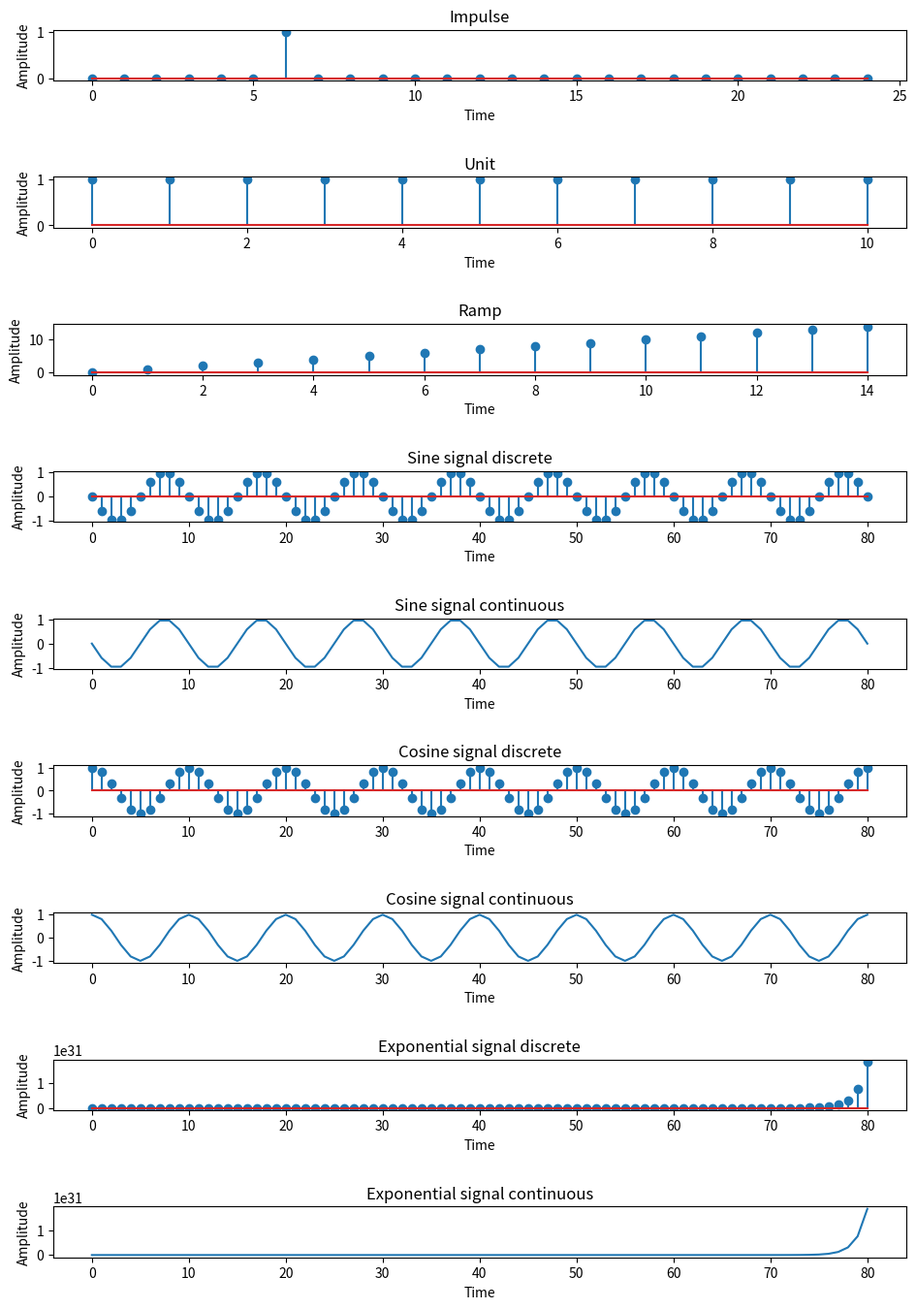

This figure's Python source: (Note: this script raises an exception after producing the figure.)
##########################################################    ELEMENTARY SIGNAL #################################################

import numpy as np
import matplotlib.pyplot as plt

#defining functions
def impulse(time , pos):
  dis_signal = np.zeros(time)
  dis_signal[pos] = 1
  return dis_signal

def unit(time):
  unit_signal = np.ones(time)
  return unit_signal

def ramp(time):
  ramp_signal = np.zeros(time)
  for i in range(time):
    ramp_signal[i] = i
  return ramp_signal

def sine(time , amp ,freq):
  t = np.arange(0 ,time+1)
  dis_signal = amp * np.sin(2*np.pi*freq*t)
  return dis_signal

def cos(time , amp ,freq):
  t = np.arange(0 ,time+1)
  dis_signal = amp * np.cos(2*np.pi*freq*t)
  return dis_signal

def exp(time , amp ,freq):
  t = np.arange(0 ,time+1)
  dis_signal = amp * np.exp(freq*t)
  return dis_signal

# calling functions
impulse_signal = impulse(25 , 6)
unit_signal = unit(11)
ramp_signal = ramp(15)
sine_signal = sine(80 , 1 , 0.9)
cos_signal = cos(80 , 1 , 0.9)
exp_signal = exp(80 , 1 , 0.9)

#plotting fuctions
plt.figure(figsize=(10,14))
plt.subplot(9,1,1)
plt.stem(impulse_signal)
plt.title('Impulse')
plt.xlabel('Time')
plt.ylabel('Amplitude')

plt.subplot(9,1,2)
plt.stem(unit_signal)
plt.title('Unit')
plt.xlabel('Time')
plt.ylabel('Amplitude')

plt.subplot(9,1,3)
plt.stem(ramp_signal)
plt.title('Ramp')
plt.xlabel('Time')
plt.ylabel('Amplitude')

plt.subplot(9,1,4)
plt.stem(sine_signal)
plt.title('Sine signal discrete')
plt.xlabel('Time')
plt.ylabel('Amplitude')

plt.subplot(9,1,5)
plt.plot(sine_signal)
plt.title('Sine signal continuous')
plt.xlabel('Time')
plt.ylabel('Amplitude')

plt.subplot(9,1,6)
plt.stem(cos_signal)
plt.title('Cosine signal discrete')
plt.xlabel('Time')
plt.ylabel('Amplitude')

plt.subplot(9,1,7)
plt.plot(cos_signal)
plt.title('Cosine signal continuous')
plt.xlabel('Time')
plt.ylabel('Amplitude')

plt.subplot(9,1,8)
plt.stem(exp_signal)
plt.title('Exponential signal discrete')
plt.xlabel('Time')
plt.ylabel('Amplitude')

plt.subplot(9,1,9)
plt.plot(exp_signal)
plt.title('Exponential signal continuous')
plt.xlabel('Time')
plt.ylabel('Amplitude')


# Add spacing between plots
plt.tight_layout(pad=2.5)
plt.show()




############################################# LINEAR CONVOLUTION####################################################333
input_string_for_x_n = input("Enter the elements for x_n separated by spaces: ")
input_string_for_y_n = input("Enter the elements for y_n separated by spaces: ")

string_list_for_x_n = input_string_for_x_n.split()
string_list_for_y_n = input_string_for_y_n.split()

x_n = [int(num) for num in string_list_for_x_n]
y_n = [int(num) for num in string_list_for_y_n]

x_origin = int(input("Enter the origin index for x_n: "))
y_origin = int(input("Enter the origin index for y_n: "))

# x_origin = x_n[1]
# y_origin = y_n[0]

l = len(x_n)
m = len(y_n)

print(x_n)
print(y_n)
print(x_origin)
print(y_origin)

# Convolution numpy se
numpy_conv = np.convolve(x_n, y_n)
len_numpy_conv = len(numpy_conv)
print("Convolution using NumPy:", numpy_conv)
print("Length of NumPy convolution:", len_numpy_conv)
print("Origin of convolution present at index:" , x_origin+y_origin , "and the value present at that index is " ,numpy_conv[x_origin+y_origin] )

# Manual convolution(i.e using for loop)
manual_conv = []
for n in range(l + m - 1):
  sum_val = 0
  for k in range(l):
    if 0 <= n - k < m:
      sum_val += x_n[k] * y_n[n - k]
  manual_conv.append(sum_val)

print("Manual convolution:", manual_conv)
print("Length of manual convolution:", len(manual_conv))
print("Origin of manual convolution present at index :" , x_origin + y_origin , "and the value at that index is :" , manual_conv[x_origin+y_origin])






###############################################################3 CIRCULAR CONVOLUTION #####################################################33

x_n = [int(num) for num in input("Enter the elements for x_n separated by spaces: ").split()]
y_n = [int(num) for num in input("Enter the elements for y_n separated by spaces: ").split()]

l = len(x_n)
m = len(y_n)

print(x_n)
print(y_n)

N = max(l,m)
print(N)

# padding with zeros
if l < N:
    for i in range(N-l):
        x_n.append(0)

if m < N:
    for i in range(N-m):
        y_n.append(0)

manual_conv = []
for n in range(N):
    sum_val = 0
    for k in range(N):
        sum_val += x_n[k] * y_n[(n - k) % N]
    manual_conv.append(sum_val)

print(x_n)
print(y_n)
print("circular convolution:" , manual_conv)



########################################################## DFT ##################################################################33

import numpy as np
import matplotlib.pyplot as plt

x_n = [int(num) for num in input("Enter the x_n separated by spaces: ").split()]
N = len(x_n)

# Initialize the twiddle factor matrix
twiddle_matrix = np.zeros((N, N), dtype=complex)

# Compute only unique twiddle factors using periodicity and symmetry
WN = np.exp(-2j * np.pi / N)  # Fundamental twiddle factor
twiddle_factors = {}

for k in range(N):
    for n in range(N):
        exponent = (k * n) % N  # Using periodicity W_N^(n+k) = W_N^k
        if exponent not in twiddle_factors:
            twiddle_factors[exponent] = WN**exponent
        twiddle_matrix[k, n] = twiddle_factors[exponent]

print("\nTwiddle Factor Matrix:")
print(twiddle_matrix)

# Compute DFT using the optimized twiddle matrix
X_k = np.dot(twiddle_matrix, x_n)

print("\nDFT of the sequence (Manual Calculation):")
for i, val in enumerate(X_k):
    print(f"X[{i}] = {val}")

# Compute DFT using NumPy's FFT for verification
X_k_fft = np.fft.fft(x_n)

print("\nDFT of the sequence (Using NumPy FFT):")
for i, val in enumerate(X_k_fft):
    print(f"X_fft[{i}] = {val}")

# Check if manual DFT matches NumPy's FFT
if np.allclose(X_k, X_k_fft):
    print("\n The manually computed DFT matches NumPy's FFT!")
else:
    print("\n The manually computed DFT does NOT match NumPy's FFT!")

# Plot Magnitude and Phase Spectrum
plt.figure(figsize=(12, 5))

# Magnitude Spectrum
plt.subplot(1, 2, 1)
plt.stem(range(N), np.abs(X_k), basefmt=" ", label="Manual DFT")
plt.stem(range(N), np.abs(X_k_fft), basefmt=" ", markerfmt='ro', linefmt='r', label="NumPy FFT")
plt.xlabel('Frequency Index (k)')
plt.ylabel('Magnitude')
plt.title('DFT Magnitude Spectrum')
plt.legend()
plt.grid()

# Phase Spectrum
plt.subplot(1, 2, 2)
plt.stem(range(N), np.angle(X_k), basefmt=" ", label="Manual DFT")
plt.stem(range(N), np.angle(X_k_fft), basefmt=" ", markerfmt='ro', linefmt='r', label="NumPy FFT")
plt.xlabel('Frequency Index (k)')
plt.ylabel('Phase (radians)')
plt.title('DFT Phase Spectrum')
plt.legend()
plt.grid()

plt.tight_layout()
plt.show()



##############################################################3  IDFT ################################################################33

import numpy as np
import matplotlib.pyplot as plt

# Input DFT values
X_k = [complex(num) for num in input("Enter the X_k separated by spaces: ").split()]
N = len(X_k)

# Initialize the inverse twiddle factor matrix
inv_w_mat = np.zeros((N, N), dtype=complex)

# to compute only unique twiddle factor using properties
WN = np.exp(-2j * np.pi / N)  # twiddle factor
inv_w_fac = {}

for k in range(N):
    for n in range(N):
        peri_exp = (k * n) % N  # Using periodicity W_N^(n+k) = W_N^k
        symm_exp = (n*k) % N/2  # Using symmetric property here
        if peri_exp not in inv_w_fac:
            inv_w_fac[peri_exp] = WN**(-peri_exp)  # Conjugate twiddle for IDFT
            inv_w_mat[k, n] = inv_w_fac[peri_exp]
        elif symm_exp not in inv_w_fac:
            inv_w_fac[symm_exp] = -WN**(-symm_exp)  # Conjugate twiddle for IDFT
            inv_w_mat[k, n] = inv_w_fac[symm_exp]
        inv_w_mat[k, n] = inv_w_fac[peri_exp]

print("\nInverse Twiddle Factor Matrix:")
print(inv_w_mat)

# Compute IDFT using the optimized inverse twiddle matrix
x_n_manual = (1 / N) * np.dot(inv_w_mat, X_k)

print("\nIDFT of the sequence (Manual Calculation):")
for i, val in enumerate(x_n_manual):
    print(f"x[{i}] = {val}")

# to check whether manual one is correct or not
x_n_ifft = np.fft.ifft(X_k)

print("\nIDFT of the sequence (Using NumPy IFFT):")
for i, val in enumerate(x_n_ifft):
    print(f"x_ifft[{i}] = {val}")


# Plot Magnitude and Phase Spectrum of the IDFT result
plt.figure(figsize=(12, 5))

# Magnitude Spectrum of the IDFT result
plt.subplot(1, 2, 1)
plt.stem(range(N), np.abs(x_n_manual), basefmt=" ", label="Manual IDFT")
plt.stem(range(N), np.abs(x_n_ifft), basefmt=" ", markerfmt='ro', linefmt='r', label="NumPy IFFT")
plt.xlabel('Time Index (n)')
plt.ylabel('Magnitude')
plt.title('IDFT Magnitude Spectrum')
plt.legend()
plt.grid()

# Phase Spectrum of the IDFT result
plt.subplot(1, 2, 2)
plt.stem(range(N), np.angle(x_n_manual), basefmt=" ", label="Manual IDFT")
plt.stem(range(N), np.angle(x_n_ifft), basefmt=" ", markerfmt='ro', linefmt='r', label="NumPy IFFT")
plt.xlabel('Time Index (n)')
plt.ylabel('Phase (radians)')
plt.title('IDFT Phase Spectrum')
plt.legend()
plt.grid()

plt.tight_layout()
plt.show()



##############################################################    OVERLAP ADD ########################################################################33

def circular_convolution(x, h, N):
    y = [0] * N
    for n in range(N):
        for m in range(N):
            y[n] += x[m] * h[(n - m) % N]
    return y


def linear_convolution(x, h):
    M, N = len(h), len(x)
    y = [0] * (M + N - 1)
    for i in range(N):
        for j in range(M):
            y[i + j] += x[i] * h[j]
    return y


def overlap_add(x, h, L):
    M = len(h)
    N = L + M - 1  # Length of each circular convolution
    h_padded = h + [0] * (L - 1)  # Pad h to length N

    num_blocks = (len(x) + L - 1) // L  # Number of blocks 12//3(len)
    output = [0] * (len(x) + M - 1)  # Output sequence 12(len)

    for i in range(num_blocks):
        start_idx = i * L
        end_idx = min(start_idx + L, len(x))
        x_block = x[start_idx:end_idx] + [0] * (N - (end_idx - start_idx))

        # Circular convolution
        y_block = circular_convolution(x_block, h_padded, N)

        # x_block
        print(f"Iteration {i+1}: x_block = {x_block}")
        # y_block
        print(f"Iteration {i+1}: y_block = {y_block}")

        # Overlap-Add step
        for j in range(N):
            if start_idx + j < len(output):
                output[start_idx + j] += y_block[j]

    return output


# User input
h = [int(num) for num in input("Enter the elements for h[x] separated by spaces: ").split()] #lenght -> input 3
x = [int(num) for num in input("Enter the elements for x[n] separated by spaces: ").split()] #length -> input 10
L = int(input("Enter L (block length for breaking x[n]): ")) #length -> input 3

# Overlap-Add method
res_overlap_add = overlap_add(x, h, L)
print("Filtered output sequence (Overlap-Add):", res_overlap_add)

# Verify using Linear Convolution
result_linear = linear_convolution(x, h)
print("Filtered output sequence (Linear Convolution):", result_linear)




##################################################################### OVERLAOP SAVE #################################################33

def circular_convolution(x, h, N):
    y = [0] * N
    for n in range(N):
        for m in range(N):
            y[n] += x[m] * h[(n - m) % N]
    return y

def linear_convolution(x, h):
    M, N = len(h), len(x)
    y = [0] * (M + N - 1)
    for i in range(N):
        for j in range(M):
            y[i + j] += x[i] * h[j]
    return y

def overlap_save(x, h, L):
    M = len(h)
    N = L + M - 1
    h_padded = h + [0] * (L - 1)  # Pad h to match N

    # Split x into overlapping blocks of size N
    x_padded = [0] * (M - 1) + x  # Prepend M-1 zeros
    num_blocks = (len(x_padded) + L - 1) // L
    output = []

    for i in range(num_blocks):
        start_idx = i * L
        end_idx = min(start_idx + N, len(x_padded))
        x_block = x_padded[start_idx:end_idx] + [0] * (N - (end_idx - start_idx))

        # circular convolution
        y_block = circular_convolution(x_block, h_padded, N)

        #x_block
        print(f"Iteration {i+1}: x_block = {x_block}")
        # y_block
        print(f"Iteration {i+1}: y_block = {y_block}")

        output.extend(y_block[M - 1:])  # Remove first M-1 values (overlap part)

    return output

# User input
h = [int(num) for num in input("Enter the elements for h[x] separated by spaces: ").split()]
x = [int(num) for num in input("Enter the elements for x[n] separated by spaces: ").split()]
L = int(input("Enter L (block length for breaking x[n]): "))

# Overlap-Save method
res_overlap_save = overlap_save(x, h, L)
print("Filtered output sequence (Overlap-Save):", res_overlap_save)

# Verify using Linear Convolution
result_linear = linear_convolution(x, h)
print("Filtered output sequence (Linear Convolution):", result_linear)



############################################################ DIF FFT ##################################################################3

import numpy as np

def bit_reversal_indices(N):
    num_bits = int(np.log2(N))
    indices = np.arange(N)
    reversed_indices = np.zeros(N, dtype=int)

    for i in range(N):
        rev = 0
        num = i
        for _ in range(num_bits):
            rev = (rev << 1) | (num & 1)
            num >>= 1
        reversed_indices[i] = rev

    return reversed_indices

def radix2_dif_fft(x):
    """Compute the radix-2 DIF-FFT of sequence x using the Butterfly Algorithm (two loops)."""
    N = len(x)
    x = np.array(x, dtype=complex)

    # Butterfly computation (decimation in frequency)
    m = N
    while m >= 2:
        W_m = np.exp(-2j * np.pi / m)  # Twiddle factor
        for k in range(0, N, m):
            W = 1
            for j in range(m // 2):
                u = x[k + j]
                t = x[k + j + m // 2]
                x[k + j] = u + t
                x[k + j + m // 2] = (u - t) * W
                W *= W_m
        m //= 2

    # Bit-reversal reordering (after butterfly computation)
    reversed_indices = bit_reversal_indices(N)
    x = x[reversed_indices]

    return x

# Main execution
x_n = [int(num) for num in input("Enter the sequence of x_n separated by spaces: ").split()]
X_k = radix2_dif_fft(x_n)

print("DIF FFT Output:")
print(X_k)

# Compare with NumPy's FFT
X_k_builtin = np.fft.fft(x_n)

print("\nNumPy Built-in FFT Output:")
print(X_k_builtin)

# Check difference
print("\nDifference (Custom - Built-in):")
print(np.abs(X_k - X_k_builtin))

print("\nVerification:", np.allclose(X_k, X_k_builtin))


########################################################3 DIT FFT ######################################################3

# cook your dish here
import numpy as np

def reversed(N):
    num_bits = int(np.log2(N))
    rev_bits = np.zeros(N, dtype = int)
    
    for i in range(N):
        num = i
        rev = 0
        for _ in range(num_bits):
            rev = rev << 1 | num & 1
            num = num >> 1
        rev_bits[i] = rev
    return rev_bits


def radix(x):
    N = len(x)
    rev = reversed(N)
    x = x[rev]
    m = 2
    while m <= N:
        WN = np.exp(-2j * np.pi / m)
        for j in range(0,N,m):
            W = 1
            for k in range(m//2):
                u = x[k + j]
                t = x[k + j + m//2]*W
                x[k+j] = u + t
                x[k + j + m//2] = (u - t)
                W *= WN
        m = m*2
    return x




x = np.array([complex(num) for num in input().split()])
ans = radix(x)

built = np.fft.fft(x)
print(np.allclose(ans,built))
print(ans)
